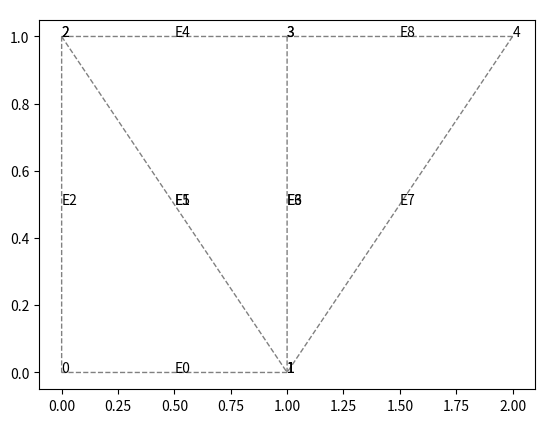
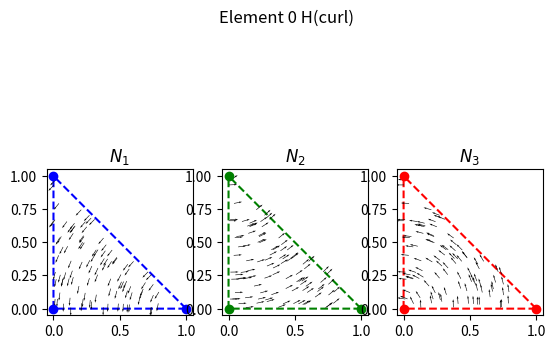
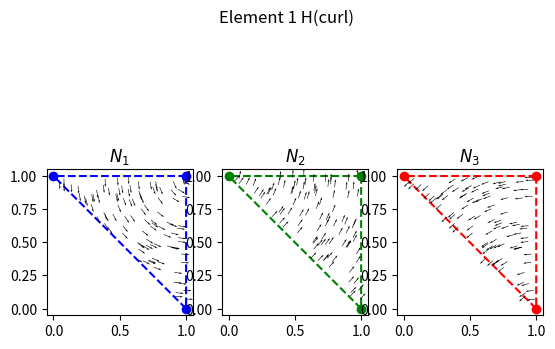
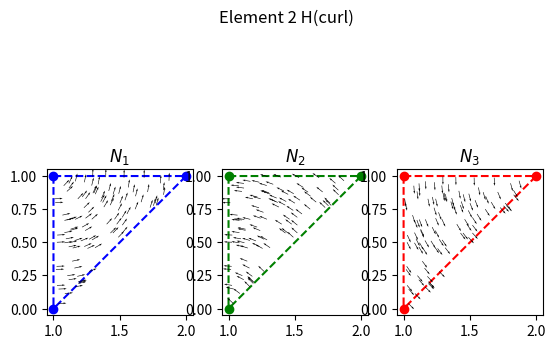
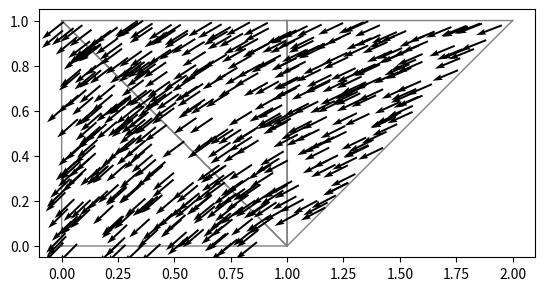

Here is the Python script that generated these plots, in order:
import numpy as np
import matplotlib.tri as tri
import matplotlib.pyplot as plt

np.set_printoptions(precision=2, linewidth=200)


def get_node_coords(element, edge_conn, elem_edge_conn, X):
    # Extract the edges
    E1 = elem_edge_conn[element][0]
    E2 = elem_edge_conn[element][1]
    E3 = elem_edge_conn[element][2]

    nodes_edge1 = edge_conn[E1]
    nodes_edge2 = edge_conn[E2]
    nodes_edge3 = edge_conn[E3]

    # Comine the edges based on the elem_edge_conn
    nodes = [
        nodes_edge1[0],
        nodes_edge1[1],
        nodes_edge2[0],
        nodes_edge2[1],
        nodes_edge3[0],
        nodes_edge3[1],
    ]

    # Extract the unique node tags in the order of the edge connectivity
    n1_tag = nodes_edge1[0]
    n2_tag = nodes_edge2[0]
    n3_tag = nodes_edge3[0]

    # Extract the coordinates
    n1_coord = X[n1_tag]
    n2_coord = X[n2_tag]
    n3_coord = X[n3_tag]
    return n1_coord, n2_coord, n3_coord


def TriangleGuassianQuadrature(element, edge_conn, elem_edge_conn, X, idx, idy):
    # Get the node coordinates for the element.
    n1_coord, n2_coord, n3_coord = get_node_coords(
        element, edge_conn, elem_edge_conn, X
    )

    pts = np.array([[1 / 3, 1 / 3, 1 / 3]])
    wts = np.array([1.0])
    I = 0.0
    for m in range(len(wts)):
        wt = wts[m]

        L = pts[m]
        L1 = L[0]
        L2 = L[1]
        L3 = L[2]

        # Extract x and y values for each node
        x1 = n1_coord[0]
        y1 = n1_coord[1]

        x2 = n2_coord[0]
        y2 = n2_coord[1]

        x3 = n3_coord[0]
        y3 = n3_coord[1]

        # Compute the point to evalute the shape functions at
        x = x1 * L1 + x2 * L2 + x3 * L3
        y = y1 * L1 + y2 * L2 + y3 * L3

        # Compute the shape stuff
        N1, N2, N3, curlN1, curlN2, curlN3, area = eval_shape_funcs(
            n1_coord, n2_coord, n3_coord, x, y
        )

        # Accumulate
        N = [N1, N2, N3]
        curlN = [curlN1, curlN2, curlN3]

        I += wt * (curlN[idx] * curlN[idy] + np.dot(N[idx], N[idy])) * area
    return I


def eval_shape_funcs(n1_coord, n2_coord, n3_coord, x, y):
    # Extract x and y values for each node
    x1 = n1_coord[0]
    y1 = n1_coord[1]

    x2 = n2_coord[0]
    y2 = n2_coord[1]

    x3 = n3_coord[0]
    y3 = n3_coord[1]

    # Element coefficiencts
    a1 = x2 * y3 - y2 * x3
    a2 = x3 * y1 - y3 * x1
    a3 = x1 * y2 - y1 * x2

    b1 = y2 - y3
    b2 = y3 - y1
    b3 = y1 - y2

    c1 = x3 - x2
    c2 = x1 - x3
    c3 = x2 - x1

    # Area of an element
    area = 0.5 * (b1 * c2 - b2 * c1)
    assert area > 0

    # Compute the length of each edge
    length = lambda x1, y1, x2, y2: np.sqrt((x1 - x2) ** 2 + (y1 - y2) ** 2)
    l1 = length(x1, y1, x2, y2)
    l2 = length(x2, y2, x3, y3)
    l3 = length(x3, y3, x1, y1)

    # Collect information and return them
    a = [a1, a2, a3]  # a term coeffs
    b = [b1, b2, b3]  # b term coeffs
    c = [c1, c2, c3]  # c term coeffs
    l = [l1, l2, l3]  # lengths

    # Area coordinate derivatives
    gradL1 = np.array([b[0], c[0]])  # ∇L_1
    gradL2 = np.array([b[1], c[1]])  # ∇L_2
    gradL3 = np.array([b[2], c[2]])  # ∇L_3

    # Area coordinate function eval at point (x,y)
    alpha = 1 / (2 * area)
    L1 = alpha * (a[0] + b[0] * x + c[0] * y)
    L2 = alpha * (a[1] + b[1] * x + c[1] * y)
    L3 = alpha * (a[2] + b[2] * x + c[2] * y)

    # Compute the shape function
    N1 = (L1 * gradL2 - L2 * gradL1) * l[0]
    N2 = (L2 * gradL3 - L3 * gradL2) * l[1]
    N3 = (L3 * gradL1 - L1 * gradL3) * l[2]

    # Compute the curl of the shape functions
    curlN1 = (l[0] / (2 * area)) * (
        (b[0] * c[1] - b[1] * c[0]) - (c[0] * b[1] - c[1] * b[0])
    )

    curlN2 = (l[1] / (2 * area)) * (
        (b[1] * c[2] - b[2] * c[1]) - (c[1] * b[2] - c[2] * b[1])
    )

    curlN3 = (l[2] / (2 * area)) * (
        (b[2] * c[0] - b[0] * c[2]) - (c[2] * b[0] - c[0] * b[2])
    )

    return N1, N2, N3, curlN1, curlN2, curlN3, area


# Barycenter sampling
def barycenter_sampling(n1_coord, n2_coord, n3_coord):
    """
    Reference element: new_point = (x, y)
    P1 = (x,y) for node 1
    P2 = (x,y) for node 2
    P3 = (x,y) for node 3
    """
    P1 = n1_coord
    P2 = n2_coord
    P3 = n3_coord

    r1 = np.random.rand()
    r2 = np.random.rand()
    # Ensure uniform distribution in triangle
    if r1 + r2 > 1:
        r1 = 1 - r1
        r2 = 1 - r2

    new_point = (1 - r1 - r2) * P1 + r1 * P2 + r2 * P3
    return new_point[0], new_point[1]  # xi and eta frame


def visualize_element_basis(element, edge_conn, elem_edge_conn, X, title=None):
    # Get the node coordinates for the element.
    n1_coord, n2_coord, n3_coord = get_node_coords(
        element, edge_conn, elem_edge_conn, X
    )

    # Initialize plot
    fig, ax = plt.subplots(ncols=3)

    # Plot the mesh
    triang = tri.Triangulation(
        [n1_coord[0], n2_coord[0], n3_coord[0]],
        [n1_coord[1], n2_coord[1], n3_coord[1]],
        [[0, 1, 2]],
    )
    ax[0].triplot(triang, "bo--")
    ax[1].triplot(triang, "go--")
    ax[2].triplot(triang, "ro--")

    # Compute the vector field inside the element
    npts = 100  # total number of points in the vector field
    for i in range(npts):
        # Get the x, y point in the triangle to evaluate the shape function
        x, y = barycenter_sampling(n1_coord, n2_coord, n3_coord)

        # Evaluate the shape funcs
        N1, N2, N3, curlN1, curlN2, curlN3, area = eval_shape_funcs(
            n1_coord, n2_coord, n3_coord, x, y
        )

        # Update the plot
        ax[0].quiver(x, y, N1[0], N1[1], width=4e-3)
        ax[1].quiver(x, y, N2[0], N2[1], width=4e-3)
        ax[2].quiver(x, y, N3[0], N3[1], width=4e-3)

    ax[0].set_aspect("equal")
    ax[1].set_aspect("equal")
    ax[2].set_aspect("equal")
    ax[0].set_title(r"$N_1$")
    ax[1].set_title(r"$N_2$")
    ax[2].set_title(r"$N_3$")
    fig.suptitle(title)
    plt.savefig(title + ".jpg", dpi=800)
    return


def plot_element_solution(
    element,
    edge_conn,
    elem_edge_conn,
    X,
    soln,
    fix,
    ax,
    signs=[1.0, 1.0, 1.0],
):
    # Get the node coordinates for the element.
    n1_coord, n2_coord, n3_coord = get_node_coords(
        element, edge_conn, elem_edge_conn, X
    )

    # Plot the element mesh
    triang = tri.Triangulation(
        [n1_coord[0], n2_coord[0], n3_coord[0]],
        [n1_coord[1], n2_coord[1], n3_coord[1]],
        [[0, 1, 2]],
    )
    ax.triplot(triang, color="grey", linestyle="-", linewidth=1.0)

    # Compute the vector field inside the element
    npts = 150  # total number of points in the vector field
    for i in range(npts):
        # Get the x, y point in the triangle to evaluate the shape function
        x, y = barycenter_sampling(n1_coord, n2_coord, n3_coord)

        # Evaluate the shape funcs
        N1, N2, N3, curlN1, curlN2, curlN3, area = eval_shape_funcs(
            n1_coord, n2_coord, n3_coord, x, y
        )

        E = signs[0] * N1 * soln[0] + signs[1] * N2 * soln[1] + signs[2] * N3 * soln[2]

        # Update the plot
        ax.quiver(x, y, E[0], E[1], width=4e-3)

    ax.set_aspect("equal")
    return


def plot_mesh(X, elem_conn, edge_conn, elem_edge_conn):
    fig, ax = plt.subplots()
    triang = tri.Triangulation(X[:, 0], X[:, 1], elem_conn)
    ax.triplot(triang, color="grey", linestyle="--", linewidth=1.0)

    # Plot the node tags for each element
    for e in range(len(elem_conn)):
        elem_node_tags = elem_conn[e]
        n1_tag = elem_node_tags[0]
        n2_tag = elem_node_tags[1]
        n3_tag = elem_node_tags[2]
        plt.text(X[n1_tag, 0], X[n1_tag, 1], f"{n1_tag}")
        plt.text(X[n2_tag, 0], X[n2_tag, 1], f"{n2_tag}")
        plt.text(X[n3_tag, 0], X[n3_tag, 1], f"{n3_tag}")

    # Plot the edges for each element
    for e in range(len(elem_conn)):
        edge_tags = elem_edge_conn[e]

        for edge_i in edge_tags:
            n1_tag = edge_conn[edge_i][0]  # Start node for edge
            n2_tag = edge_conn[edge_i][1]  # End node for edge
            x1 = X[n1_tag, 0]
            y1 = X[n1_tag, 1]
            x2 = X[n2_tag, 0]
            y2 = X[n2_tag, 1]
            xm = 0.5 * (x1 + x2)
            ym = 0.5 * (y1 + y2)
            plt.text(xm, ym, f"\nE{edge_i}")

    plt.savefig("mesh.jpg", dpi=1000)

    return


if __name__ == "__main__":
    # coords
    X = np.array(
        [
            [0.0, 0.0],  # node 0
            [1.0, 0.0],  # node 1
            [0.0, 1.0],  # node 2
            [1.0, 1.0],  # node 3
            [2.0, 1.0],  # node 4
        ]
    )

    # elem -> node
    elem_conn = [
        [1, 2, 0],  # e0
        [3, 2, 1],  # e1
        [1, 4, 3],  # e2
    ]

    edge_conn = [
        [0, 1],  # E0
        [1, 2],  # E1
        [2, 0],  # E2
        [1, 3],  # E3
        [3, 2],  # E4
        [2, 1],  # E5
        [3, 1],  # E6
        [1, 4],  # E7
        [4, 3],  # E8
    ]

    elem_edge_conn = [
        [2, 0, 1],
        [5, 3, 4],
        [7, 8, 6],
    ]

    # Plot the mesh and the connectivity
    plot_mesh(X, elem_conn, edge_conn, elem_edge_conn)

    # Assemble stiffness matrix
    K = np.zeros((9, 9))
    # Loop through each element
    for e in range(len(elem_conn)):
        visualize_element_basis(
            e,
            edge_conn,
            elem_edge_conn,
            X,
            title=f"Element {e} H(curl)",
        )

        for i in range(3):
            row = elem_edge_conn[e][i]
            for j in range(3):
                col = elem_edge_conn[e][j]
                K[row, col] += TriangleGuassianQuadrature(
                    e, edge_conn, elem_edge_conn, X, i, j
                )
    print("\nStiffness Matrix (No BCs)")
    print(K)

    # Define G
    G = np.array(
        [
            [0, 1, 0, 0, 0, 1, 0, 0, 0],
            [0, 0, 0, 1, 0, 0, 1, 0, 0],
        ]
    )

    # New system
    E = np.zeros((11, 11))
    E[0:9, 0:9] = K
    E[0:9, [-1, -2]] = G.T
    E[[-1, -2], 0:9] = G
    rhs = np.zeros(11)

    print("\nMatrix E w/ Lagrange Multipliers")
    print(E)

    # Apply boundary condition to E
    # bc = 0
    # E[bc, :] = 0.0
    # E[bc, bc] = 1.0
    # rhs[bc] = 0.0

    # E[0, :] = 0.0
    # E[0, 0] = 1.0
    # rhs[0] = 1.0

    E[2, :] = 0.0
    E[2, 2] = 1.0
    rhs[2] = 1.0

    E[4, :] = 0.0
    E[4, 4] = 1.0
    rhs[4] = 1.0

    # E[7, :] = 0.0
    # E[7, 7] = 1.0
    # rhs[7] = 0.0

    E[8, :] = 0.0
    E[8, 8] = 1.0
    rhs[8] = 1.0

    print("\nMatrix E w/ BCs")
    print(E)

    print("\n RHS Vector")
    print(rhs)
    print()
    u = np.linalg.solve(E, rhs)

    for i, soln_i in enumerate(u):
        print(f"u[{i}] = {soln_i:4f}")

    # Initialize plot
    print()
    fig1, ax1 = plt.subplots()
    soln1 = u[elem_edge_conn[0]]
    soln2 = u[elem_edge_conn[1]]
    soln3 = u[elem_edge_conn[2]]
    plot_element_solution(
        0, edge_conn, elem_edge_conn, X, soln1, fig1, ax1, signs=[1, 1, 1]
    )
    plot_element_solution(
        1, edge_conn, elem_edge_conn, X, soln2, fig1, ax1, signs=[1, 1, 1]
    )
    plot_element_solution(
        2, edge_conn, elem_edge_conn, X, soln3, fig1, ax1, signs=[1, 1, 1]
    )
    plt.savefig("fem.jpg", dpi=800)
    # plt.show()
